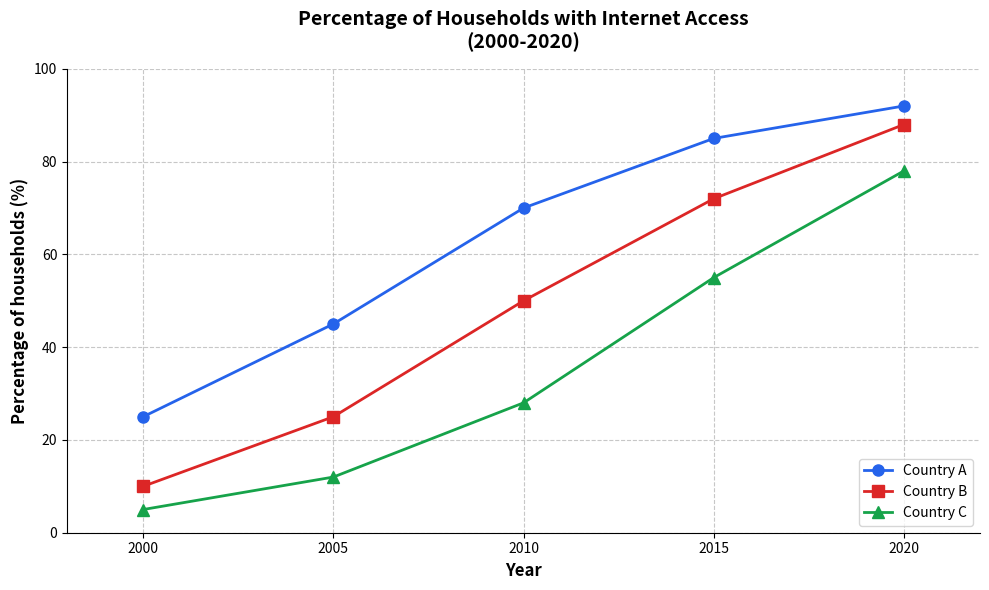
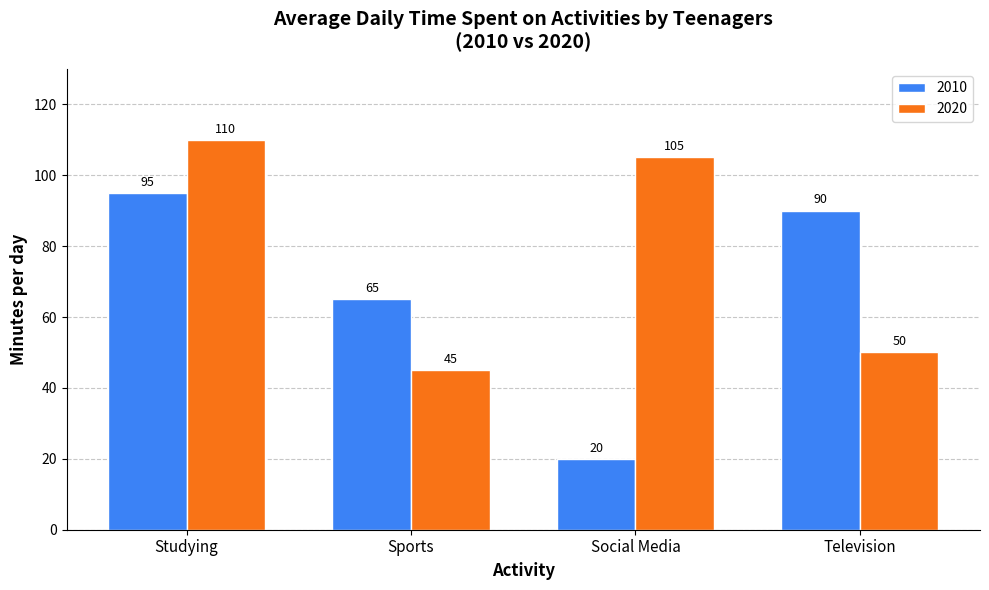

Write the Python code that produced these figures, in order.
import matplotlib.pyplot as plt
import matplotlib.ticker as mticker
import numpy as np
from pathlib import Path


def generate_line_graph_internet():
    """
    Generate the internet access line graph.
    Saves to static/charts/
    """
    
    # Your data
    years = [2000, 2005, 2010, 2015, 2020]
    country_a = [25, 45, 70, 85, 92]
    country_b = [10, 25, 50, 72, 88]
    country_c = [5, 12, 28, 55, 78]
    
    # Create figure
    fig, ax = plt.subplots(figsize=(10, 6))
    
    # Plot lines
    ax.plot(years, country_a, marker='o', linewidth=2, markersize=8, 
            label='Country A', color='#2563eb')
    ax.plot(years, country_b, marker='s', linewidth=2, markersize=8, 
            label='Country B', color='#dc2626')
    ax.plot(years, country_c, marker='^', linewidth=2, markersize=8, 
            label='Country C', color='#16a34a')
    
    # Styling
    ax.set_xlabel('Year', fontsize=12, fontweight='bold')
    ax.set_ylabel('Percentage of households (%)', fontsize=12, fontweight='bold')
    ax.set_title('Percentage of Households with Internet Access\n(2000-2020)', 
                 fontsize=14, fontweight='bold', pad=15)
    
    # Grid
    ax.grid(True, linestyle='--', alpha=0.7)
    ax.set_axisbelow(True)
    
    # Y-axis from 0 to 100
    ax.set_ylim(0, 100)
    ax.set_xlim(1998, 2022)
    
    # X-axis ticks
    ax.set_xticks(years)
    
    # Legend
    ax.legend(loc='lower right', fontsize=10)
    
    # Clean look
    ax.spines['top'].set_visible(False)
    ax.spines['right'].set_visible(False)
    
    # Save
    output_path = Path("static/charts/line_graph_internet.png")
    output_path.parent.mkdir(parents=True, exist_ok=True)
    
    plt.tight_layout()
    plt.savefig(output_path, dpi=150, bbox_inches='tight', 
                facecolor='white', edgecolor='none')
    plt.close()
    
    print(f"Saved: {output_path}")
    return str(output_path)


def generate_bar_chart_teenagers():
    """
    Generate the teenagers activities bar chart.
    """
    
    # Data
    activities = ['Studying', 'Sports', 'Social Media', 'Television']
    year_2010 = [95, 65, 20, 90]
    year_2020 = [110, 45, 105, 50]
    
    # Create figure
    fig, ax = plt.subplots(figsize=(10, 6))
    
    # Bar positions
    x = np.arange(len(activities))
    width = 0.35
    
    # Create bars
    bars1 = ax.bar(x - width/2, year_2010, width, label='2010', 
                   color='#3b82f6', edgecolor='white')
    bars2 = ax.bar(x + width/2, year_2020, width, label='2020', 
                   color='#f97316', edgecolor='white')
    
    # Labels
    ax.set_xlabel('Activity', fontsize=12, fontweight='bold')
    ax.set_ylabel('Minutes per day', fontsize=12, fontweight='bold')
    ax.set_title('Average Daily Time Spent on Activities by Teenagers\n(2010 vs 2020)', 
                 fontsize=14, fontweight='bold', pad=15)
    
    # X-axis labels
    ax.set_xticks(x)
    ax.set_xticklabels(activities, fontsize=11)
    
    # Y-axis
    ax.set_ylim(0, 130)
    
    # Grid (horizontal only)
    ax.yaxis.grid(True, linestyle='--', alpha=0.7)
    ax.set_axisbelow(True)
    
    # Legend
    ax.legend(loc='upper right', fontsize=10)
    
    # Add value labels on bars
    def add_labels(bars):
        for bar in bars:
            height = bar.get_height()
            ax.annotate(f'{int(height)}',
                       xy=(bar.get_x() + bar.get_width() / 2, height),
                       xytext=(0, 3),
                       textcoords="offset points",
                       ha='center', va='bottom', fontsize=9)
    
    add_labels(bars1)
    add_labels(bars2)
    
    # Clean look
    ax.spines['top'].set_visible(False)
    ax.spines['right'].set_visible(False)
    
    # Save
    output_path = Path("static/charts/bar_chart_teenagers.png")
    output_path.parent.mkdir(parents=True, exist_ok=True)
    
    plt.tight_layout()
    plt.savefig(output_path, dpi=150, bbox_inches='tight',
                facecolor='white', edgecolor='none')
    plt.close()
    
    print(f"Saved: {output_path}")
    return str(output_path)


if __name__ == "__main__":
    generate_line_graph_internet()
    generate_bar_chart_teenagers()
    print("All charts generated!")
